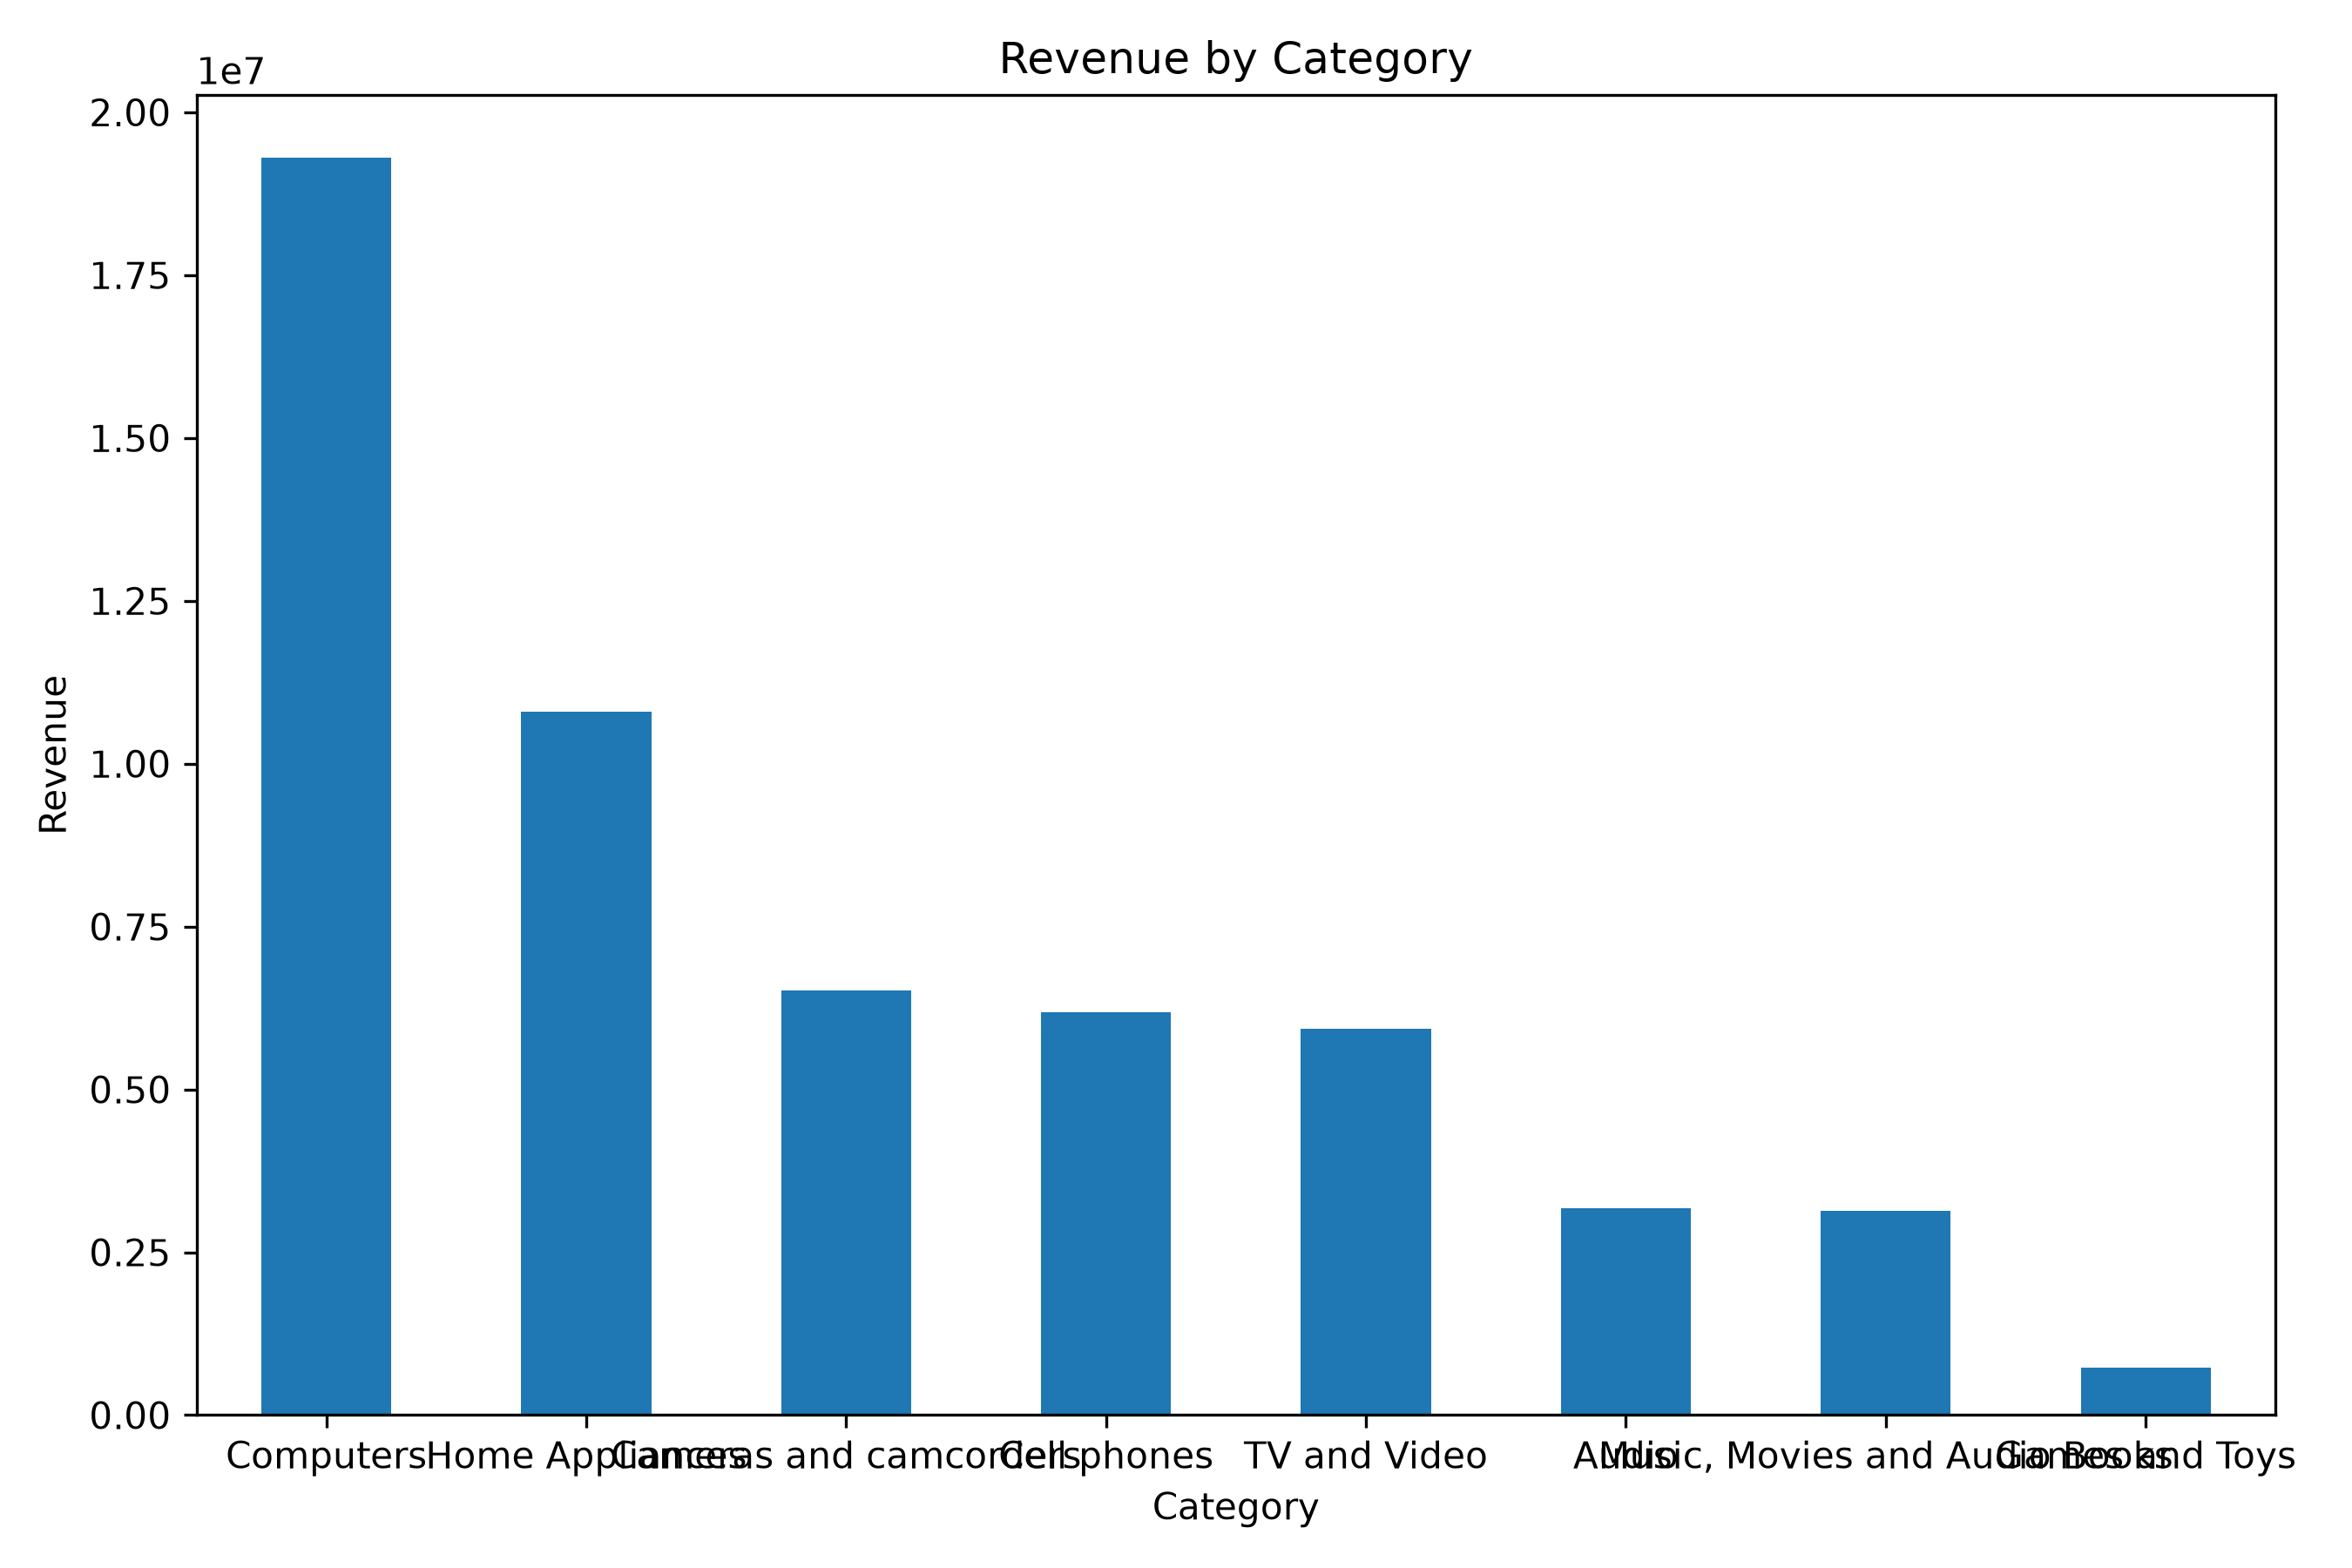

Values plotted in this chart, from the file beside it:
Category, Revenue
Computers, 19301595
Home Appliances, 10795479
Cameras and camcorders, 6520168
Cell phones, 6183791
TV and Video, 5928983
Audio, 3169628
Music, Movies and Audio Books, 3131006
Games and Toys, 724829
